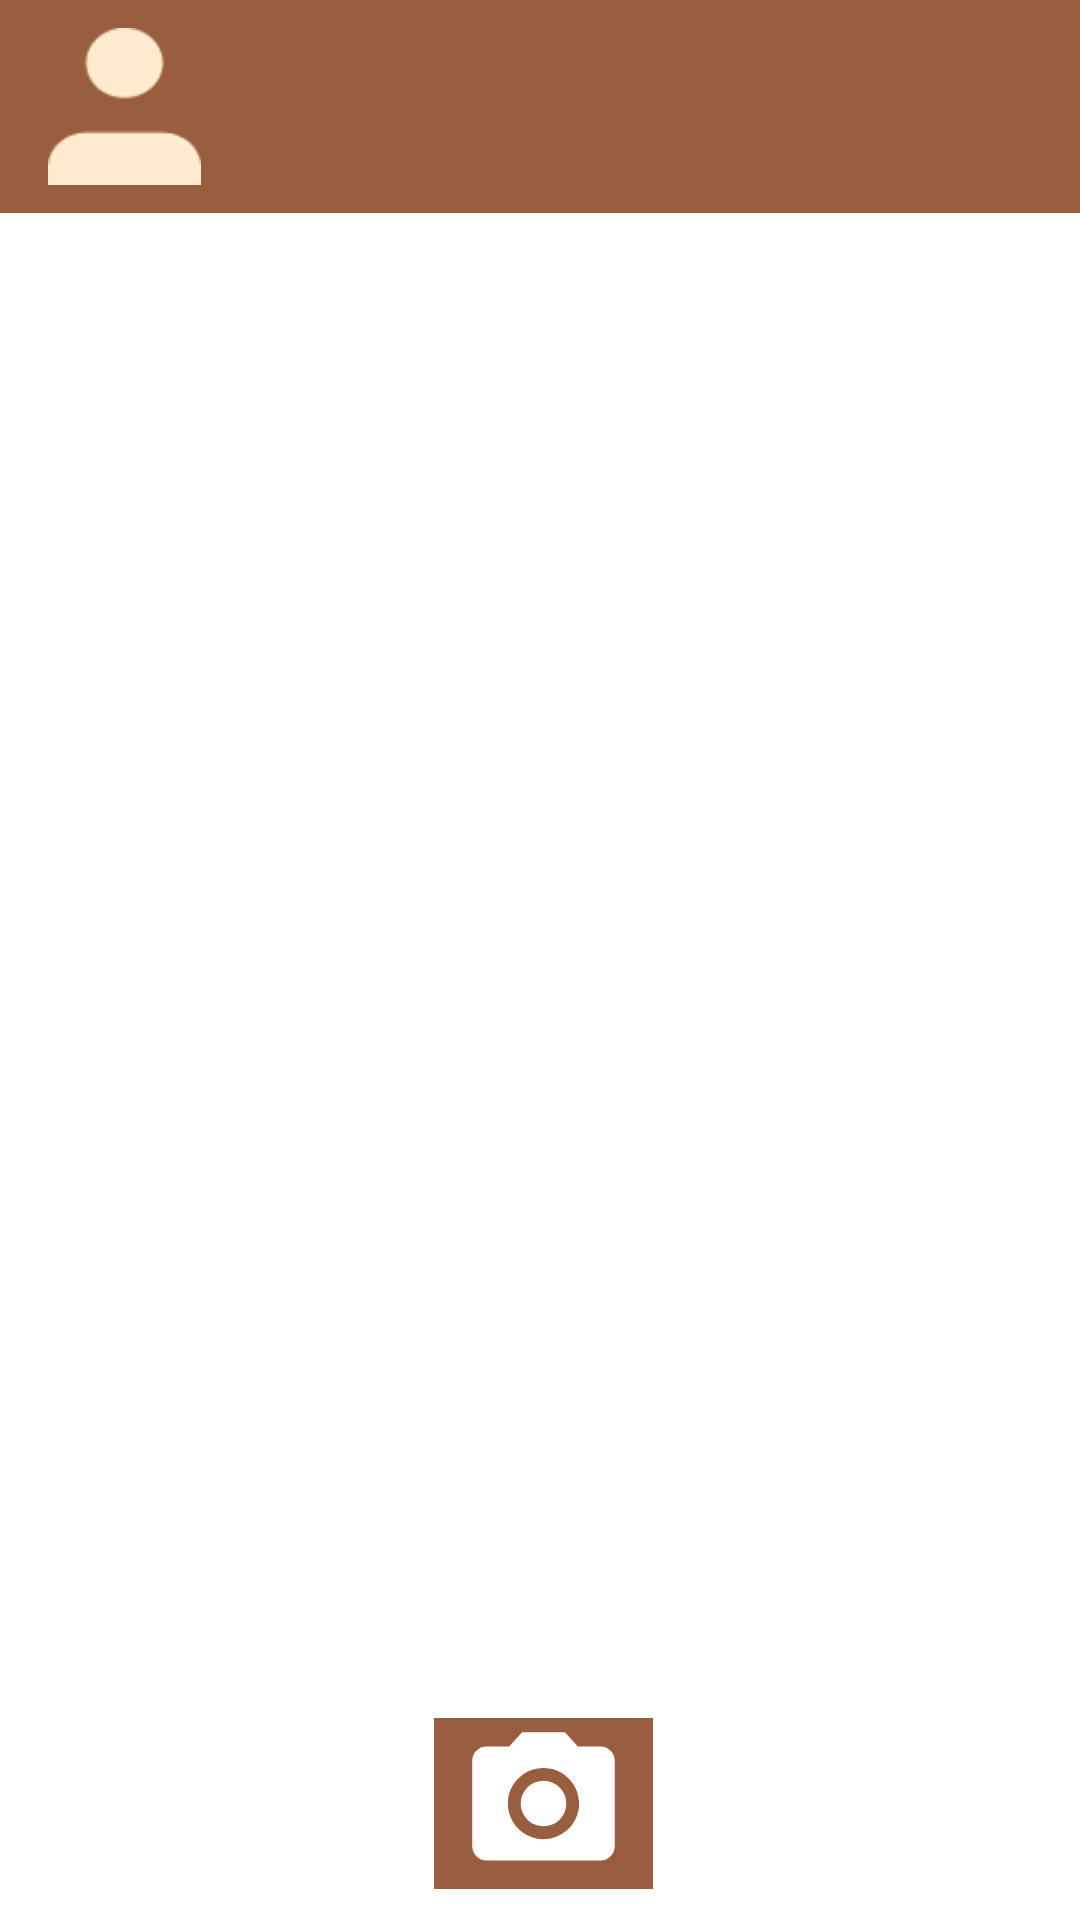

Reconstruct the res/layout file that produces this screen, plus the resources it refers to.
<!-- AndroidManifest.xml: application theme Theme.Lucere -->
<!-- res/layout/activity_homescreen.xml -->
<?xml version="1.0" encoding="utf-8"?>
<androidx.constraintlayout.widget.ConstraintLayout xmlns:android="http://schemas.android.com/apk/res/android"
    xmlns:app="http://schemas.android.com/apk/res-auto"
    xmlns:tools="http://schemas.android.com/tools"
    android:id="@+id/main"
    android:layout_width="match_parent"
    android:layout_height="match_parent"
    tools:context=".HomeScreenActivity">

    
    <ImageView
        android:id="@+id/imageView"
        android:layout_width="match_parent"
        android:layout_height="match_parent"
        android:scaleType="centerCrop"
        app:srcCompat="@drawable/background" />

    
    <androidx.appcompat.widget.Toolbar
        android:id="@+id/toolbar"
        android:layout_width="match_parent"
        android:layout_height="wrap_content"
        android:background="@color/brown"
        android:minHeight="?attr/actionBarSize"
        app:layout_constraintTop_toTopOf="parent"
        app:layout_constraintStart_toStartOf="parent"
        app:layout_constraintEnd_toEndOf="parent">

        
        <ImageView
            android:id="@+id/profileIcon"
            android:layout_width="51dp"
            android:layout_height="55dp"
            android:layout_margin="8dp"
            android:src="@drawable/profile"
            android:contentDescription="Profile Icon" />
    </androidx.appcompat.widget.Toolbar>

    
    <ImageView
        android:id="@+id/image_camera"
        android:layout_width="73dp"
        android:layout_height="57dp"
        android:layout_marginStart="170dp"
        android:layout_marginTop="618dp"
        android:layout_marginEnd="168dp"
        android:layout_marginBottom="56dp"
        android:background="@color/brown"
        android:clickable="true"
        android:contentDescription="open camera"
        android:focusable="true"
        android:src="@drawable/baseline_camera_alt_24"
        app:layout_constraintBottom_toBottomOf="parent"
        app:layout_constraintEnd_toEndOf="parent"
        app:layout_constraintStart_toStartOf="@+id/imageView"
        app:layout_constraintTop_toTopOf="@+id/imageView" />

</androidx.constraintlayout.widget.ConstraintLayout>
<!-- resources referenced by this layout -->
<resources>
  <color name="brown">#995E40</color>
  <!-- drawable baseline_camera_alt_24 (drawable) -->
  <vector xmlns:android="http://schemas.android.com/apk/res/android"
      android:width="24dp"
      android:height="24dp"
      android:viewportWidth="24"
      android:viewportHeight="24"
      android:tint="#FFFFFF"> 
  
      <path
          android:fillColor="@android:color/white"
          android:pathData="M12,12m-3.2,0a3.2,3.2 0,1 1,6.4 0a3.2,3.2 0,1 1,-6.4 0" />
      <path
          android:fillColor="@android:color/white"
          android:pathData="M9,2L7.17,4L4,4c-1.1,0 -2,0.9 -2,2v12c0,1.1 0.9,2 2,2h16c1.1,0 2,-0.9 2,-2L22,6c0,-1.1 -0.9,-2 -2,-2h-3.17L15,2L9,2zM12,17c-2.76,0 -5,-2.24 -5,-5s2.24,-5 5,-5 5,2.24 5,5 -2.24,5 -5,5z" />
  </vector>
  <!-- drawable profile: png bitmap (drawable, 725 bytes) -->
  <style name="Theme.Lucere" parent="Theme.MaterialComponents.DayNight.DarkActionBar">
          
          <item name="colorPrimary">@color/purple_500</item>
          <item name="colorPrimaryVariant">@color/purple_700</item>
          <item name="colorOnPrimary">@color/white</item>
          
          <item name="colorSecondary">@color/teal_200</item>
          <item name="colorSecondaryVariant">@color/teal_700</item>
          <item name="colorOnSecondary">@color/black</item>
          
          <item name="android:statusBarColor">?attr/colorPrimaryVariant</item>
          
      </style>
  <color name="purple_500">#FF6200EE</color>
  <color name="purple_700">#FF3700B3</color>
  <color name="white">#FFFFFFFF</color>
  <color name="teal_200">#FF03DAC5</color>
  <color name="teal_700">#FF018786</color>
  <color name="black">#FF000000</color>
</resources>
